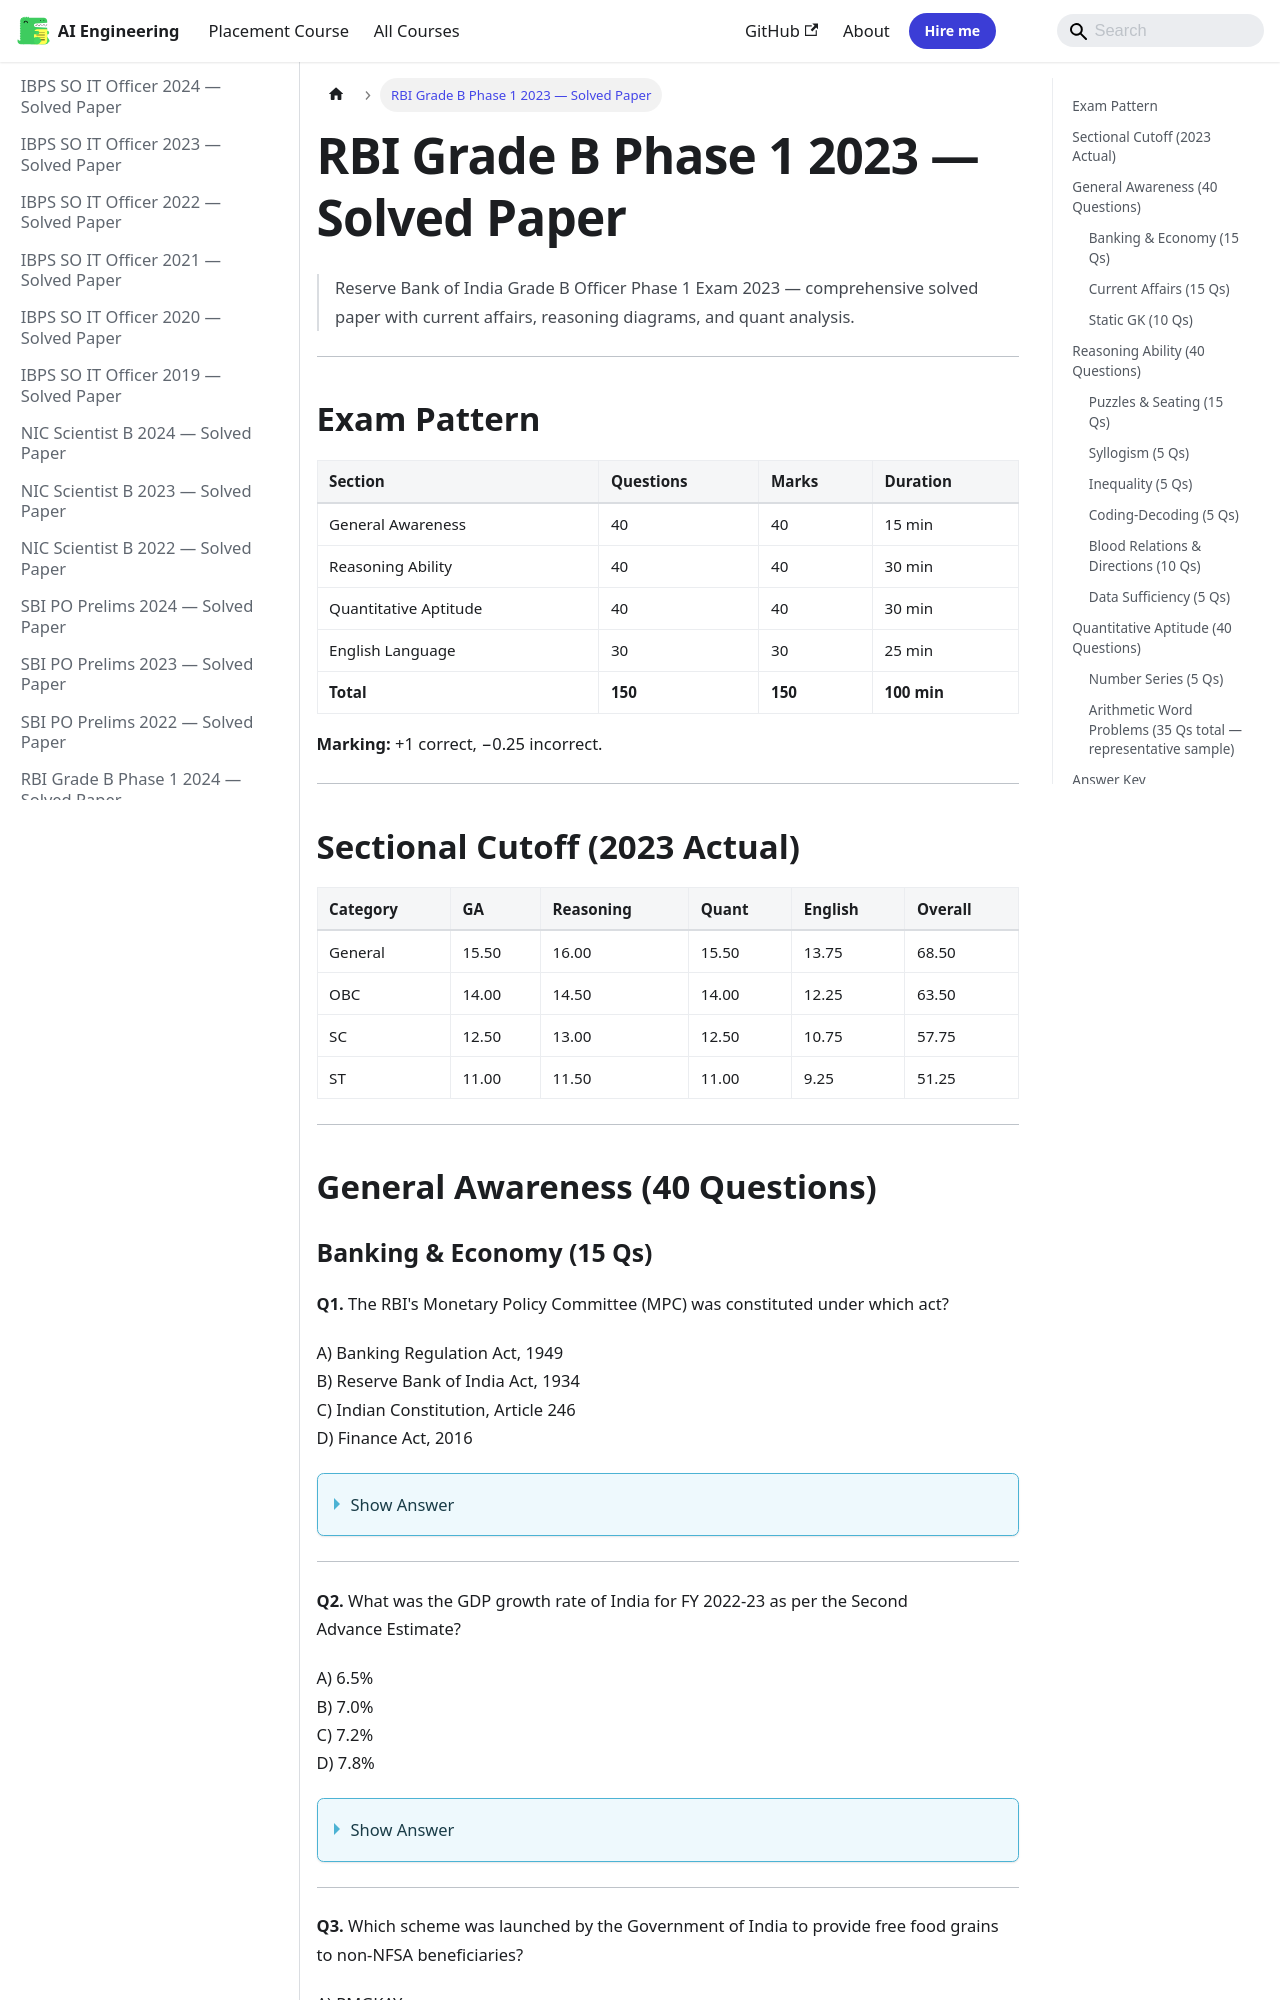

repository: Raushan666java/ai-engineering-journey · page: government-pyqs/14-rbi-grade-b-2023/index.html · generator: mkdocs

---
description: "Explanation: NMP (launched in 2021) aims to monetise underutilized central government infrastructure assets across sectors like roads, railways, power"
---

# RBI Grade B Phase 1 2023 — Solved Paper

> Reserve Bank of India Grade B Officer Phase 1 Exam 2023 — comprehensive solved paper with current affairs, reasoning diagrams, and quant analysis.

---
## Exam Pattern

| Section | Questions | Marks | Duration |
|---------|-----------|-------|----------|
| General Awareness | 40 | 40 | 15 min |
| Reasoning Ability | 40 | 40 | 30 min |
| Quantitative Aptitude | 40 | 40 | 30 min |
| English Language | 30 | 30 | 25 min |
| **Total** | **150** | **150** | **100 min** |

**Marking:** +1 correct, −0.25 incorrect.

---

## Sectional Cutoff (2023 Actual)

| Category | GA | Reasoning | Quant | English | Overall |
|----------|----|-----------|-------|---------|---------|
| General | 15.50 | 16.00 | 15.50 | 13.75 | 68.50 |
| OBC | 14.00 | 14.50 | 14.00 | 12.25 | 63.50 |
| SC | 12.50 | 13.00 | 12.50 | 10.75 | 57.75 |
| ST | 11.00 | 11.50 | 11.00 | 9.25 | 51.25 |

---

## General Awareness (40 Questions)
